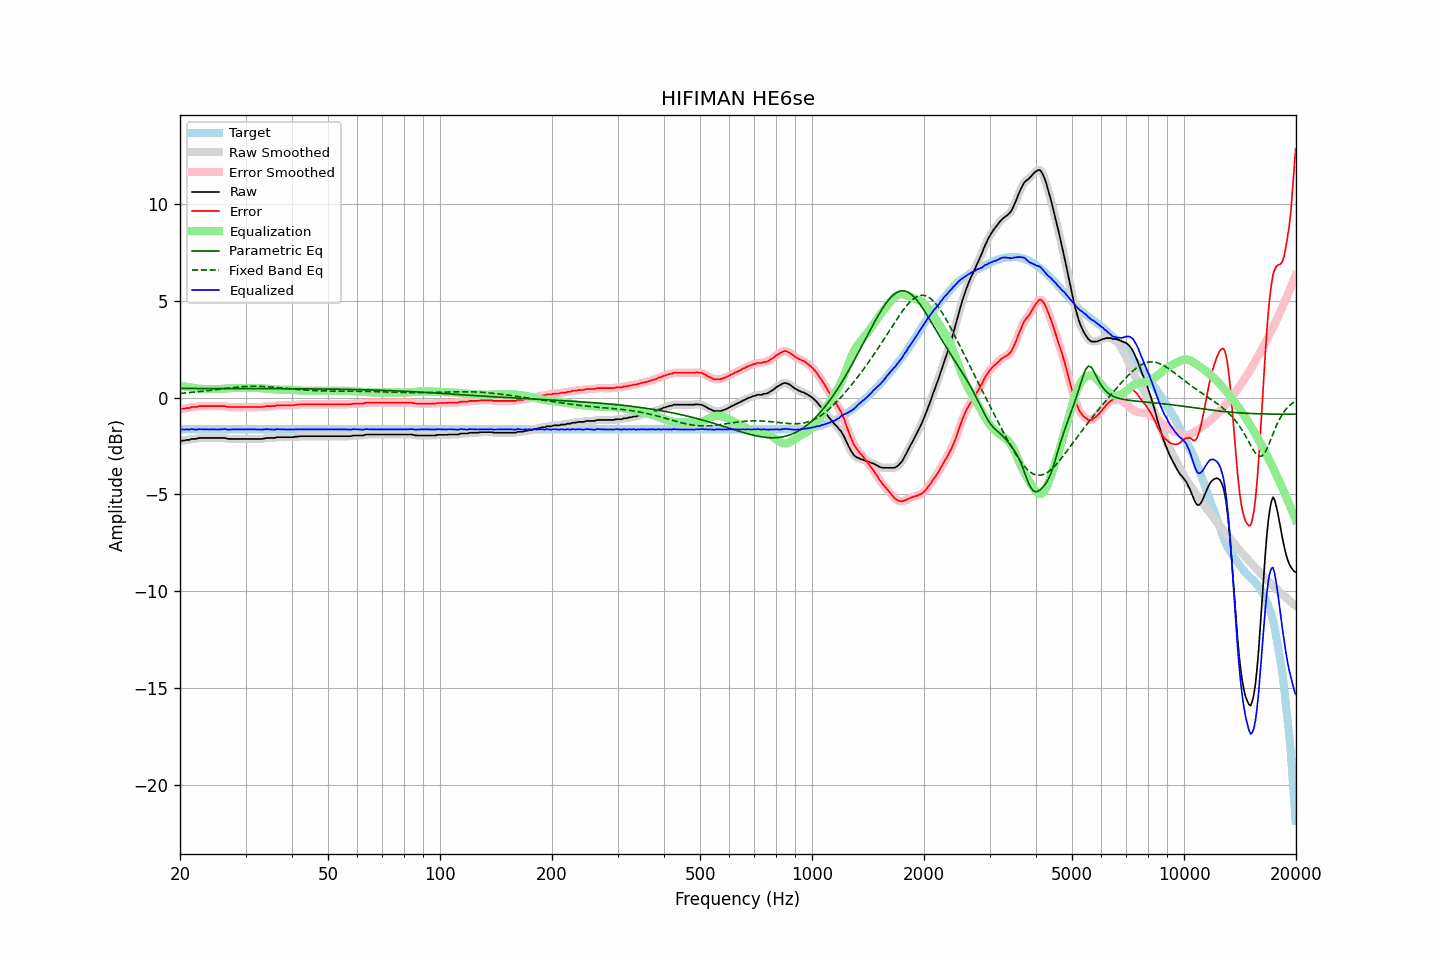

Data behind this chart, as committed beside it:
frequency, raw, error, smoothed, error_smoothed, equalization, parametric_eq, fixed_band_eq, equalized_raw, equalized_smoothed, target
20.00, -2.24, -0.59, -2.24, -0.60, 0.60, 0.47, 0.21, -1.64, -1.64, -1.65
20.20, -2.23, -0.58, -2.23, -0.58, 0.59, 0.47, 0.22, -1.64, -1.64, -1.65
20.40, -2.23, -0.58, -2.22, -0.57, 0.57, 0.47, 0.23, -1.65, -1.65, -1.65
20.61, -2.22, -0.57, -2.21, -0.57, 0.56, 0.47, 0.23, -1.66, -1.65, -1.65
20.81, -2.19, -0.54, -2.20, -0.56, 0.55, 0.47, 0.24, -1.64, -1.65, -1.65
21.02, -2.19, -0.54, -2.19, -0.54, 0.54, 0.47, 0.25, -1.65, -1.65, -1.65
21.23, -2.19, -0.54, -2.17, -0.52, 0.53, 0.47, 0.26, -1.66, -1.64, -1.65
21.44, -2.14, -0.49, -2.16, -0.51, 0.51, 0.47, 0.26, -1.63, -1.64, -1.65
21.66, -2.14, -0.49, -2.14, -0.50, 0.50, 0.47, 0.27, -1.64, -1.64, -1.65
21.87, -2.14, -0.49, -2.13, -0.49, 0.49, 0.47, 0.28, -1.65, -1.65, -1.65
22.09, -2.14, -0.49, -2.13, -0.48, 0.47, 0.47, 0.29, -1.66, -1.65, -1.65
22.31, -2.11, -0.46, -2.11, -0.47, 0.46, 0.47, 0.30, -1.64, -1.65, -1.65
22.54, -2.09, -0.44, -2.10, -0.45, 0.46, 0.47, 0.30, -1.63, -1.64, -1.65
22.76, -2.09, -0.44, -2.09, -0.44, 0.45, 0.47, 0.31, -1.64, -1.64, -1.65
22.99, -2.09, -0.44, -2.09, -0.44, 0.45, 0.47, 0.32, -1.64, -1.64, -1.65
23.22, -2.09, -0.44, -2.09, -0.44, 0.44, 0.47, 0.33, -1.65, -1.65, -1.65
23.45, -2.09, -0.44, -2.09, -0.44, 0.44, 0.47, 0.34, -1.65, -1.65, -1.65
23.69, -2.09, -0.44, -2.09, -0.44, 0.44, 0.47, 0.35, -1.65, -1.65, -1.65
23.92, -2.09, -0.44, -2.09, -0.44, 0.44, 0.47, 0.36, -1.65, -1.65, -1.65
24.16, -2.09, -0.44, -2.09, -0.44, 0.44, 0.47, 0.37, -1.65, -1.65, -1.65
24.40, -2.09, -0.44, -2.09, -0.44, 0.44, 0.47, 0.38, -1.65, -1.65, -1.65
24.65, -2.09, -0.44, -2.09, -0.44, 0.44, 0.47, 0.39, -1.65, -1.65, -1.65
24.89, -2.09, -0.44, -2.09, -0.44, 0.44, 0.47, 0.40, -1.65, -1.65, -1.65
25.14, -2.09, -0.44, -2.09, -0.44, 0.44, 0.47, 0.41, -1.65, -1.65, -1.65
25.39, -2.09, -0.44, -2.09, -0.44, 0.44, 0.47, 0.42, -1.65, -1.65, -1.65
25.65, -2.09, -0.44, -2.09, -0.44, 0.44, 0.47, 0.44, -1.65, -1.65, -1.65
25.91, -2.09, -0.44, -2.09, -0.44, 0.45, 0.47, 0.45, -1.64, -1.64, -1.65
26.16, -2.09, -0.44, -2.09, -0.44, 0.45, 0.47, 0.46, -1.64, -1.63, -1.65
26.43, -2.09, -0.44, -2.10, -0.45, 0.46, 0.47, 0.47, -1.63, -1.64, -1.65
26.69, -2.12, -0.47, -2.12, -0.47, 0.47, 0.47, 0.48, -1.65, -1.65, -1.65
26.96, -2.14, -0.49, -2.13, -0.48, 0.48, 0.47, 0.49, -1.66, -1.66, -1.65
27.23, -2.14, -0.49, -2.14, -0.49, 0.48, 0.47, 0.50, -1.66, -1.66, -1.65
27.50, -2.14, -0.49, -2.14, -0.49, 0.49, 0.47, 0.51, -1.65, -1.65, -1.65
27.77, -2.14, -0.49, -2.14, -0.49, 0.49, 0.46, 0.52, -1.65, -1.65, -1.65
28.05, -2.14, -0.49, -2.14, -0.49, 0.50, 0.46, 0.53, -1.64, -1.64, -1.65
28.33, -2.14, -0.49, -2.14, -0.49, 0.50, 0.46, 0.53, -1.64, -1.64, -1.65
28.62, -2.14, -0.49, -2.14, -0.49, 0.49, 0.46, 0.54, -1.64, -1.64, -1.65
28.90, -2.14, -0.49, -2.14, -0.49, 0.49, 0.46, 0.55, -1.65, -1.65, -1.65
29.19, -2.14, -0.49, -2.14, -0.49, 0.49, 0.46, 0.56, -1.65, -1.65, -1.65
29.48, -2.14, -0.49, -2.14, -0.49, 0.49, 0.46, 0.56, -1.65, -1.65, -1.65
29.78, -2.14, -0.49, -2.14, -0.49, 0.49, 0.46, 0.57, -1.65, -1.65, -1.65
30.08, -2.14, -0.49, -2.14, -0.49, 0.49, 0.46, 0.57, -1.65, -1.65, -1.65
30.38, -2.14, -0.49, -2.14, -0.49, 0.49, 0.46, 0.57, -1.65, -1.65, -1.65
30.68, -2.14, -0.49, -2.14, -0.49, 0.49, 0.46, 0.58, -1.65, -1.65, -1.65
30.99, -2.14, -0.49, -2.14, -0.49, 0.49, 0.46, 0.58, -1.65, -1.65, -1.65
31.30, -2.14, -0.49, -2.14, -0.49, 0.49, 0.46, 0.58, -1.64, -1.64, -1.65
31.61, -2.14, -0.49, -2.14, -0.49, 0.50, 0.46, 0.58, -1.64, -1.64, -1.65
31.93, -2.14, -0.49, -2.14, -0.49, 0.50, 0.46, 0.58, -1.64, -1.64, -1.65
32.24, -2.14, -0.49, -2.14, -0.49, 0.49, 0.46, 0.58, -1.65, -1.65, -1.65
32.57, -2.14, -0.49, -2.14, -0.49, 0.49, 0.46, 0.58, -1.65, -1.65, -1.65
32.89, -2.14, -0.49, -2.14, -0.49, 0.48, 0.46, 0.58, -1.65, -1.65, -1.65
33.22, -2.14, -0.49, -2.13, -0.49, 0.48, 0.46, 0.57, -1.66, -1.66, -1.65
33.55, -2.12, -0.47, -2.12, -0.48, 0.47, 0.46, 0.57, -1.65, -1.65, -1.65
33.89, -2.11, -0.46, -2.11, -0.46, 0.47, 0.46, 0.56, -1.64, -1.64, -1.65
34.23, -2.09, -0.44, -2.09, -0.45, 0.46, 0.46, 0.56, -1.63, -1.63, -1.65
34.57, -2.09, -0.44, -2.09, -0.44, 0.45, 0.46, 0.55, -1.64, -1.64, -1.65
34.92, -2.09, -0.44, -2.09, -0.44, 0.44, 0.46, 0.55, -1.65, -1.64, -1.65
35.27, -2.09, -0.44, -2.09, -0.45, 0.44, 0.46, 0.54, -1.65, -1.66, -1.65
35.62, -2.09, -0.44, -2.09, -0.44, 0.43, 0.46, 0.53, -1.66, -1.66, -1.65
35.97, -2.09, -0.44, -2.08, -0.43, 0.42, 0.46, 0.52, -1.67, -1.65, -1.65
... 635 more rows
